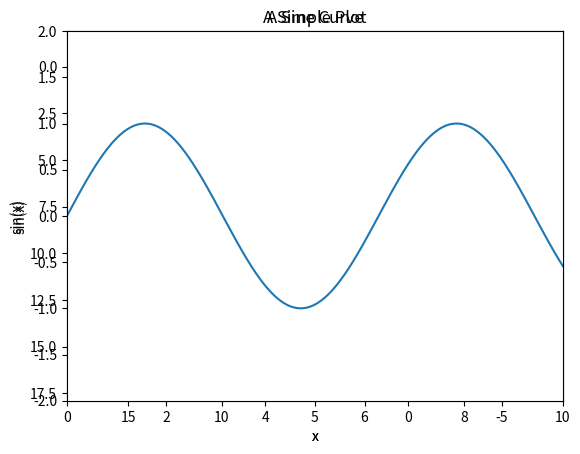

Write Python code to recreate this figure. (Note: this script raises an exception after producing the figure.)
import matplotlib.pyplot as plt
import numpy as np

fig = plt.figure()
ax = plt.axes()

fig = plt.figure()
ax = plt.axes()

x = np.linspace(0, 10, 1000)
ax.plot(x, np.sin(x));

plt.plot(x, np.sin(x));

plt.plot(x, np.sin(x))
plt.plot(x, np.cos(x));

plt.plot(x, np.sin(x - 0), color='blue')        # specify color by name
plt.plot(x, np.sin(x - 1), color='g')           # short color code (rgbcmyk)
plt.plot(x, np.sin(x - 2), color='0.75')        # grayscale between 0 and 1
plt.plot(x, np.sin(x - 3), color='#FFDD44')     # hex code (RRGGBB, 00 to FF)
plt.plot(x, np.sin(x - 4), color=(1.0,0.2,0.3)) # RGB tuple, values 0 to 1
plt.plot(x, np.sin(x - 5), color='chartreuse'); # HTML color names supported

plt.plot(x, x + 0, linestyle='solid')
plt.plot(x, x + 1, linestyle='dashed')
plt.plot(x, x + 2, linestyle='dashdot')
plt.plot(x, x + 3, linestyle='dotted');

# For short, you can use the following codes:
plt.plot(x, x + 4, linestyle='-')  # solid
plt.plot(x, x + 5, linestyle='--') # dashed
plt.plot(x, x + 6, linestyle='-.') # dashdot
plt.plot(x, x + 7, linestyle=':');  # dotted

plt.plot(x, x + 0, '-g')   # solid green
plt.plot(x, x + 1, '--c')  # dashed cyan
plt.plot(x, x + 2, '-.k')  # dashdot black
plt.plot(x, x + 3, ':r');  # dotted red

plt.plot(x, np.sin(x))

plt.xlim(-1, 11)
plt.ylim(-1.5, 1.5);

plt.plot(x, np.sin(x))

plt.xlim(10, 0)
plt.ylim(1.2, -1.2);

plt.plot(x, np.sin(x))
plt.axis('tight');

plt.plot(x, np.sin(x))
plt.axis('equal');

plt.plot(x, np.sin(x))
plt.title("A Sine Curve")
plt.xlabel("x")
plt.ylabel("sin(x)");

plt.plot(x, np.sin(x), '-g', label='sin(x)')
plt.plot(x, np.cos(x), ':b', label='cos(x)')
plt.axis('equal')

plt.legend();

ax = plt.axes()
ax.plot(x, np.sin(x))
ax.set(xlim=(0, 10), ylim=(-2, 2),
       xlabel='x', ylabel='sin(x)',
       title='A Simple Plot');

import pandas as pd

# sales data path
sales_data_path = 'data/sales_data.csv'

# Step 1. read sales data into a pandas dataframe (note: you can use the sales_data_path variable)
df = ... # your code here

df.head()

# Step 2. Define what will be our x and y values
x_values = ... # your code here
y_values = ... # your code here

# Step 3. Plot the line chart. You can use: 
# plt.plot()
# OR use 
# ax = plt.axes()
# ax.plot()

# Step 4. Label the axes and give a title to the plot
# If you used plt.plot(), you can see an example of what to do by scrolling up to the beginning of the Labeling Plots section
# If you used ax.plot(), you can see an example of what to do by looking at the example right above this problem